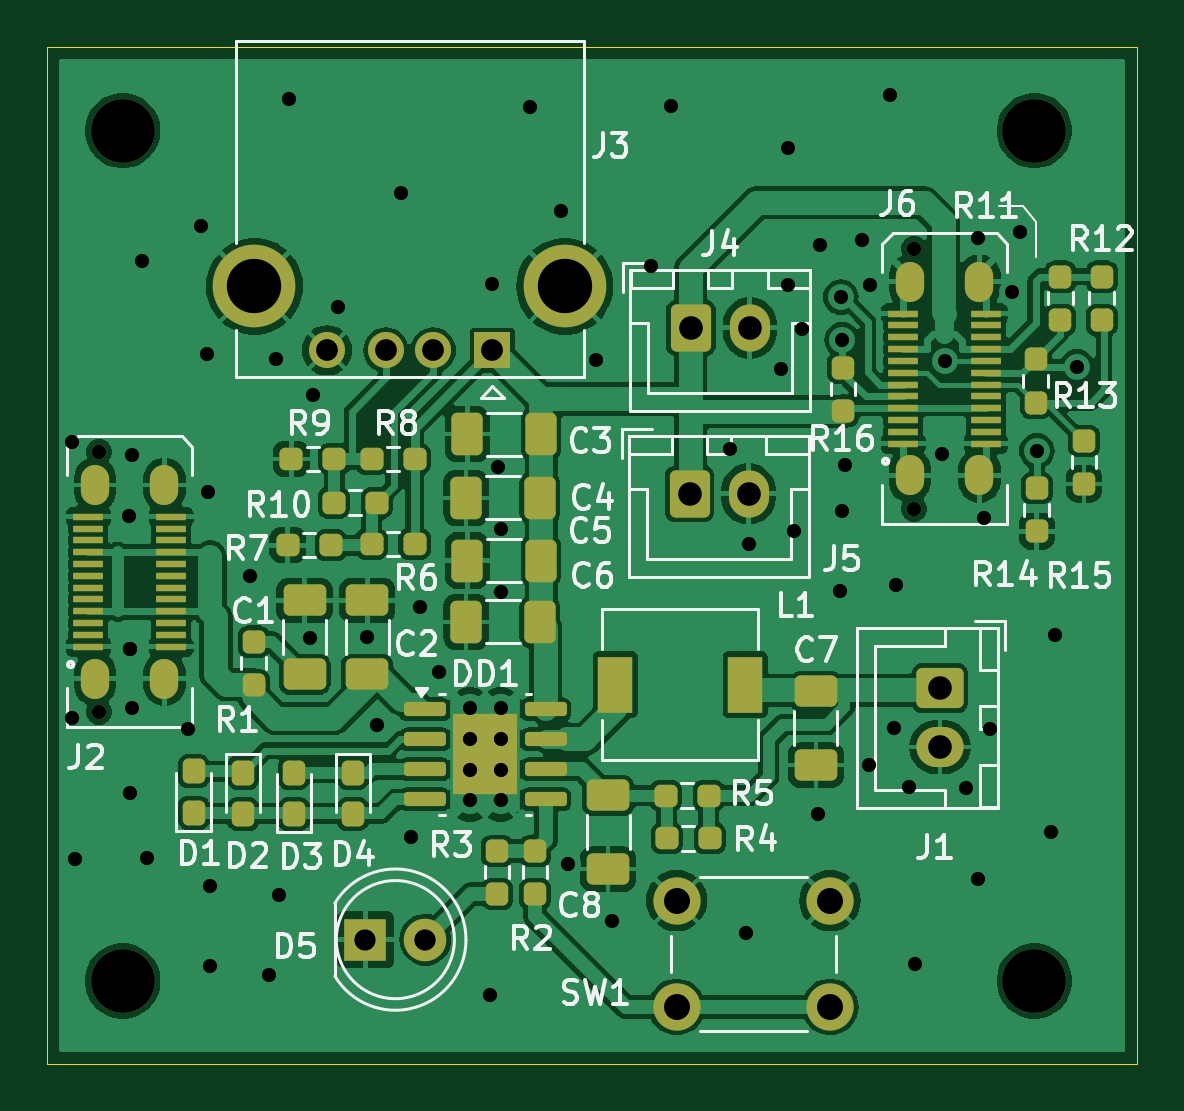
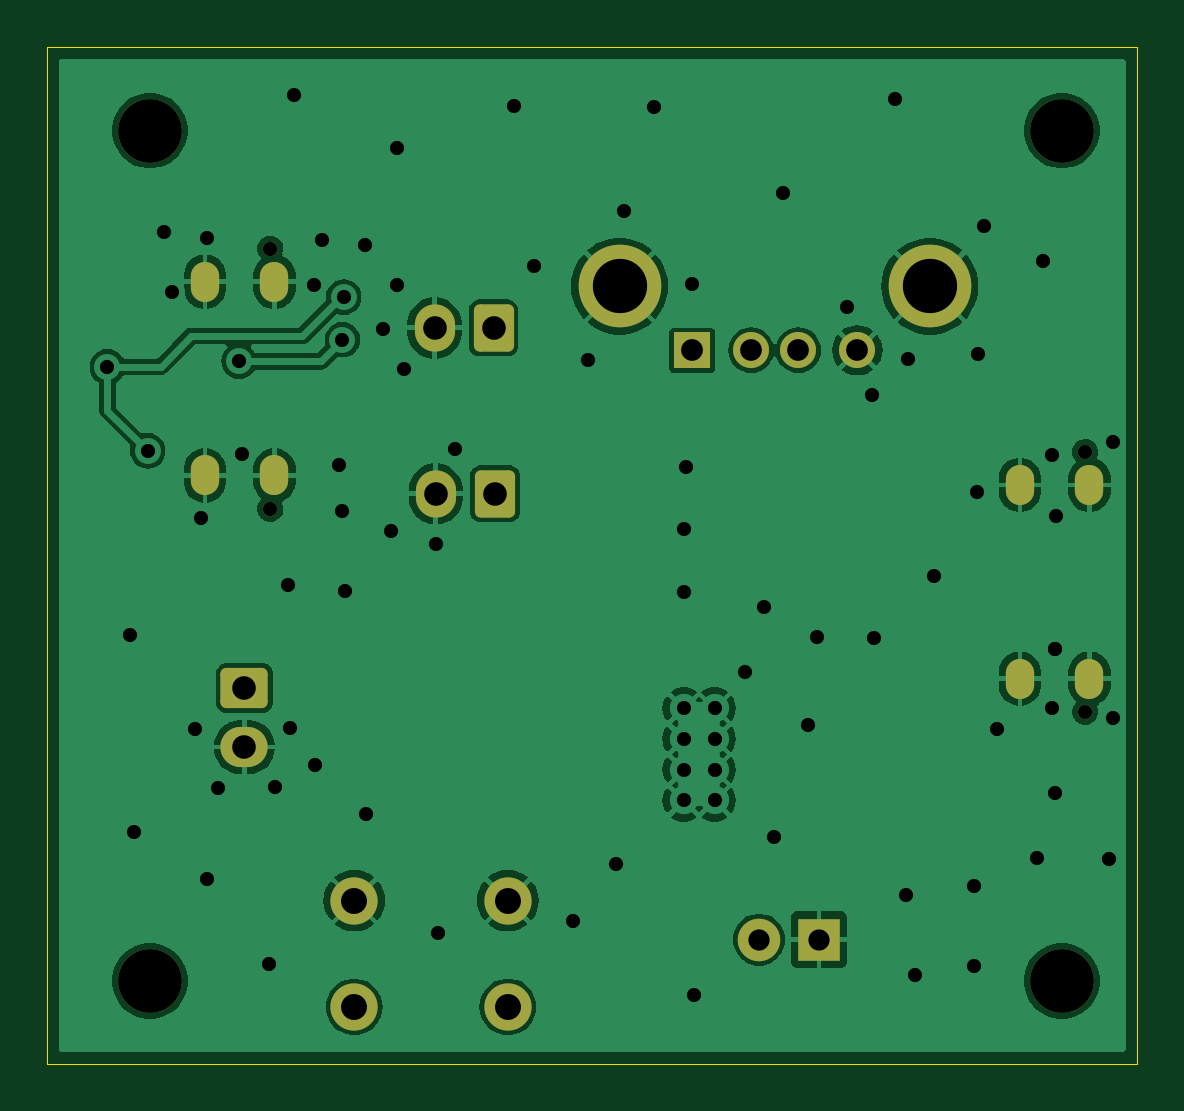
Circuit board: 9 layer files. Board 46.1 x 43.0 mm.
- bottom_copper: Powerbank-B_Cu.gbr (73491 bytes)
- bottom_mask: Powerbank-B_Mask.gbr (2676 bytes)
- bottom_silk: Powerbank-B_Silkscreen.gbr (453 bytes)
- outline: Powerbank-Edge_Cuts.gbr (609 bytes)
- top_copper: Powerbank-F_Cu.gbr (185545 bytes)
- top_mask: Powerbank-F_Mask.gbr (7419 bytes)
- top_silk: Powerbank-F_Silkscreen.gbr (56902 bytes)
- drill: Powerbank-NPTH.drl (504 bytes)
- drill: Powerbank-PTH.drl (2665 bytes)

=== bottom_copper: Powerbank-B_Cu.gbr (73491 bytes, source omitted) ===
=== bottom_mask: Powerbank-B_Mask.gbr (2676 bytes, source withheld) ===
=== bottom_silk: Powerbank-B_Silkscreen.gbr ===
%TF.GenerationSoftware,KiCad,Pcbnew,8.0.4*%
%TF.CreationDate,2024-12-31T00:11:05+04:00*%
%TF.ProjectId,Powerbank,506f7765-7262-4616-9e6b-2e6b69636164,rev?*%
%TF.SameCoordinates,Original*%
%TF.FileFunction,Legend,Bot*%
%TF.FilePolarity,Positive*%
%FSLAX46Y46*%
G04 Gerber Fmt 4.6, Leading zero omitted, Abs format (unit mm)*
G04 Created by KiCad (PCBNEW 8.0.4) date 2024-12-31 00:11:05*
%MOMM*%
%LPD*%
G01*
G04 APERTURE LIST*
G04 APERTURE END LIST*
M02*

=== outline: Powerbank-Edge_Cuts.gbr ===
%TF.GenerationSoftware,KiCad,Pcbnew,8.0.4*%
%TF.CreationDate,2024-12-31T00:11:05+04:00*%
%TF.ProjectId,Powerbank,506f7765-7262-4616-9e6b-2e6b69636164,rev?*%
%TF.SameCoordinates,Original*%
%TF.FileFunction,Profile,NP*%
%FSLAX46Y46*%
G04 Gerber Fmt 4.6, Leading zero omitted, Abs format (unit mm)*
G04 Created by KiCad (PCBNEW 8.0.4) date 2024-12-31 00:11:05*
%MOMM*%
%LPD*%
G01*
G04 APERTURE LIST*
%TA.AperFunction,Profile*%
%ADD10C,0.050000*%
%TD*%
G04 APERTURE END LIST*
D10*
X115200000Y-77450000D02*
X161350000Y-77450000D01*
X161350000Y-120500000D01*
X115200000Y-120500000D01*
X115200000Y-77450000D01*
M02*

=== top_copper: Powerbank-F_Cu.gbr (185545 bytes, source omitted) ===
=== top_mask: Powerbank-F_Mask.gbr (7419 bytes, source omitted) ===
=== top_silk: Powerbank-F_Silkscreen.gbr (56902 bytes, source omitted) ===
=== drill: Powerbank-NPTH.drl ===
M48
; DRILL file {KiCad 8.0.4} date 2024-12-31T00:11:02+0400
; FORMAT={-:-/ absolute / metric / decimal}
; #@! TF.CreationDate,2024-12-31T00:11:02+04:00
; #@! TF.GenerationSoftware,Kicad,Pcbnew,8.0.4
; #@! TF.FileFunction,NonPlated,1,2,NPTH
FMAT,2
METRIC
; #@! TA.AperFunction,NonPlated,NPTH,ComponentDrill
T1C0.600
; #@! TA.AperFunction,NonPlated,NPTH,ComponentDrill
T2C2.700
%
G90
G05
T1
X117.4Y-94.6
X117.4Y-105.6
X151.9Y-86.0
X151.9Y-97.0
T2
X118.4Y-81.0
X118.4Y-117.0
X157.0Y-81.0
X157.0Y-117.0
M30

=== drill: Powerbank-PTH.drl ===
M48
; DRILL file {KiCad 8.0.4} date 2024-12-31T00:11:02+0400
; FORMAT={-:-/ absolute / metric / decimal}
; #@! TF.CreationDate,2024-12-31T00:11:02+04:00
; #@! TF.GenerationSoftware,Kicad,Pcbnew,8.0.4
; #@! TF.FileFunction,Plated,1,2,PTH
FMAT,2
METRIC
; #@! TA.AperFunction,Plated,PTH,ViaDrill
T1C0.600
; #@! TA.AperFunction,Plated,PTH,ComponentDrill
T2C0.600
; #@! TA.AperFunction,Plated,PTH,ComponentDrill
T3C0.800
; #@! TA.AperFunction,Plated,PTH,ComponentDrill
T4C0.900
; #@! TA.AperFunction,Plated,PTH,ComponentDrill
T5C0.920
; #@! TA.AperFunction,Plated,PTH,ComponentDrill
T6C1.000
; #@! TA.AperFunction,Plated,PTH,ComponentDrill
T7C1.100
; #@! TA.AperFunction,Plated,PTH,ComponentDrill
T8C2.300
%
G90
G05
T1
X116.25Y-94.2
X116.25Y-105.85
X116.4Y-111.85
X118.65Y-97.3
X118.7Y-102.95
X118.7Y-102.95
X118.7Y-109.05
X118.8Y-94.75
X118.8Y-105.45
X119.2Y-86.5
X119.45Y-111.8
X121.15Y-106.35
X121.7Y-85.05
X121.95Y-90.45
X122.0Y-96.3
X122.1Y-113.0
X122.1Y-116.35
X123.8Y-99.85
X124.6Y-116.75
X124.9Y-90.65
X125.0Y-113.35
X125.45Y-79.65
X126.35Y-102.5
X126.45Y-92.2
X127.5Y-88.45
X128.75Y-102.45
X129.15Y-106.15
X130.2Y-83.65
X130.6Y-110.9
X131.0Y-101.15
X131.8Y-103.9
X133.95Y-117.6
X134.05Y-87.5
X134.3Y-95.25
X134.4Y-97.85
X134.4Y-100.55
X135.65Y-80.0
X136.95Y-84.4
X137.25Y-112.05
X138.45Y-90.7
X139.1Y-114.45
X140.75Y-86.75
X141.6Y-79.95
X144.1Y-94.5
X144.8Y-114.95
X144.9Y-98.5
X146.25Y-91.1
X146.55Y-81.75
X146.55Y-87.55
X146.8Y-97.95
X147.15Y-89.4
X147.85Y-109.95
X147.9Y-85.85
X148.75Y-100.5
X148.8Y-88.05
X148.85Y-89.85
X148.85Y-97.1
X149.0Y-95.15
X149.7Y-85.65
X150.0Y-107.85
X150.05Y-87.55
X150.9Y-79.5
X151.05Y-106.3
X151.15Y-100.25
X151.7Y-108.8
X151.95Y-116.3
X153.1Y-94.7
X153.225Y-90.768
X154.1Y-108.85
X154.6Y-85.55
X154.6Y-112.7
X154.85Y-97.4
X155.1Y-106.35
X156.05Y-87.85
X156.4Y-85.3
X157.1Y-94.55
X157.687Y-110.675
X157.85Y-102.35
X158.8Y-91.0
T2
X133.1Y-105.45
X133.1Y-106.75
X133.1Y-108.05
X133.1Y-109.35
X134.4Y-105.45
X134.4Y-106.75
X134.4Y-108.05
X134.4Y-109.35
T4
X128.675Y-115.25
X131.215Y-115.25
T5
X127.05Y-90.3
X129.55Y-90.3
X131.55Y-90.3
X134.05Y-90.3
T6
X142.4Y-96.375
X142.45Y-89.35
X144.9Y-96.375
X144.95Y-89.35
X153.0Y-104.6
X153.0Y-107.1
T7
X141.85Y-113.6
X141.85Y-118.1
X148.35Y-113.6
X148.35Y-118.1
T8
X123.98Y-87.59
X137.12Y-87.59
T3
G00X117.23Y-96.25
M15
G01X117.23Y-95.75
M16
G05
G00X117.23Y-104.45
M15
G01X117.23Y-103.95
M16
G05
G00X120.17Y-96.25
M15
G01X120.17Y-95.75
M16
G05
G00X120.17Y-104.45
M15
G01X120.17Y-103.95
M16
G05
G00X151.73Y-87.65
M15
G01X151.73Y-87.15
M16
G05
G00X151.73Y-95.85
M15
G01X151.73Y-95.35
M16
G05
G00X154.67Y-87.65
M15
G01X154.67Y-87.15
M16
G05
G00X154.67Y-95.85
M15
G01X154.67Y-95.35
M16
G05
M30

